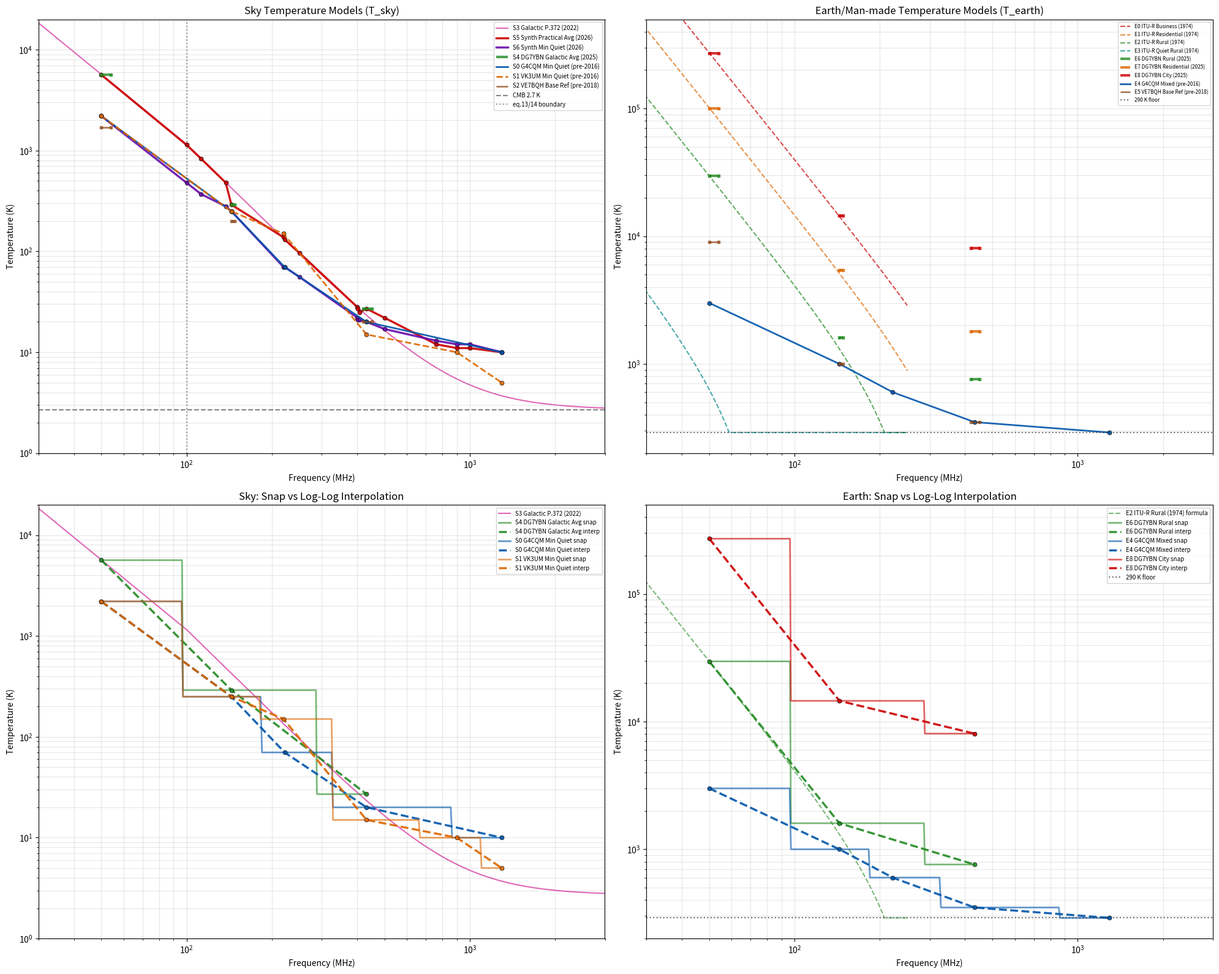

Write Python code to recreate this figure. (Note: this script raises an exception after producing the figure.)
#!/usr/bin/env python3
"""Plot proposed xnec2c sky and earth noise temperature model selectors.

Labels match ANT_TEMP_SKY_* and ANT_TEMP_EARTH_* enum indices in measurements.h.

Models:
  Sky:   S0 G4CQM Min Quiet, S1 VK3UM Min Quiet, S2 VE7BQH Base Ref, S3 Galactic P.372 (2022),
         S4 DG7YBN Galactic Avg, S5 Synth Practical Avg, S6 Synth Min Quiet, S7 Custom
  Earth: E0 ITU-R Business (1974), E1 ITU-R Residential (1974), E2 ITU-R Rural (1974),
         E3 ITU-R Quiet Rural (1974), E4 G4CQM Mixed, E5 VE7BQH Base Ref,
         E6 DG7YBN Rural, E7 DG7YBN Residential, E8 DG7YBN City, E9 Custom
"""

import numpy as np
import matplotlib.pyplot as plt

# ======================================================================
# Amateur band edges (ITU Region 2)
# ======================================================================
ham_bands = {
    50.0:   (50.0, 54.0),
    100.0:  (99.0, 101.0),
    112.5:  (111.5, 113.5),
    137.5:  (136.5, 138.5),
    144.0:  (144.0, 148.0),
    220.0:  (220.0, 225.0),
    222.0:  (222.0, 225.0),
    250.0:  (249.0, 251.0),
    401.0:  (400.0, 402.0),
    402.5:  (401.5, 403.5),
    408.0:  (407.0, 409.0),
    432.0:  (420.0, 450.0),
    500.0:  (499.0, 501.0),
    761.0:  (760.0, 762.0),
    900.0:  (902.0, 928.0),
    1000.0: (999.0, 1001.0),
    1296.0: (1240.0, 1300.0),
}


# ======================================================================
# Sky model data
# ======================================================================

# S0: G4CQM Minimum Quiet (pre-2016)
s0_mhz = np.array([50.0, 144.0, 222.0, 432.0, 1296.0])
s0_sky = np.array([2200.0, 250.0, 70.0, 20.0, 10.0])

# S1: VK3UM Documented Minimum (pre-2016)
s1_mhz = np.array([50.0, 144.0, 220.0, 432.0, 900.0, 1296.0])
s1_sky = np.array([2200.0, 250.0, 150.0, 15.0, 10.0, 5.0])

# S2: VE7BQH Base Reference (pre-2018, frozen)
s2_mhz = np.array([50.0, 144.0, 432.0])
s2_sky = np.array([1700.0, 200.0, 20.0])

# S3: Galactic formula (P.372-16 eq.13/14)
# Computed below as function

# S4: DG7YBN Galactic Average (2025-08-29)
s4_mhz = np.array([50.0, 144.0, 432.0])
s4_sky = np.array([5640.0, 290.0, 27.0])

# S5: Synthesized Practical Average (2026-04)
s5_mhz = np.array([50.0, 100.0, 112.5, 137.5, 144.0, 220.0, 222.0, 250.0,
                    401.0, 402.5, 408.0, 432.0, 500.0, 761.0, 900.0,
                    1000.0, 1296.0])
s5_sky = np.array([5640.0, 1139.0, 830.0, 480.0, 290.0, 138.0, 131.0, 97.0,
                   28.0, 27.0, 25.0, 27.0, 22.0, 12.0, 11.0, 11.0, 10.0])

# S6: Synthesized Minimum Quiet (2026-04)
s6_mhz = np.array([50.0, 100.0, 112.5, 137.5, 144.0, 220.0, 222.0, 250.0,
                    401.0, 402.5, 408.0, 432.0, 500.0, 761.0, 900.0,
                    1000.0, 1296.0])
s6_sky = np.array([2200.0, 480.0, 370.0, 280.0, 250.0, 70.0, 70.0, 56.0,
                   22.0, 21.0, 21.0, 20.0, 17.0, 13.0, 12.0, 12.0, 10.0])


# ======================================================================
# Earth model data
# ======================================================================

# E0-E3: ITU formula coefficients
itu_coeffs = {
    'E0 ITU-R Business (1974)':    (76.8, 27.7),
    'E1 ITU-R Residential (1974)': (72.5, 27.7),
    'E2 ITU-R Rural (1974)':       (67.2, 27.7),
    'E3 ITU-R Quiet Rural (1974)': (53.6, 28.6),
}

# E4: G4CQM Mixed (pre-2016)
e4_mhz = np.array([50.0, 144.0, 222.0, 432.0, 1296.0])
e4_earth = np.array([3000.0, 1000.0, 600.0, 350.0, 290.0])

# E5: VE7BQH Base Reference (pre-2018, frozen)
e5_mhz = np.array([50.0, 144.0, 432.0])
e5_earth = np.array([9000.0, 1000.0, 350.0])

# E6: DG7YBN Rural (2025-08-29)
e6_mhz = np.array([50.0, 144.0, 432.0])
e6_earth = np.array([29640.0, 1600.0, 760.0])

# E7: DG7YBN Residential (2025-08-29)
e7_mhz = np.array([50.0, 144.0, 432.0])
e7_earth = np.array([100600.0, 5400.0, 1800.0])

# E8: DG7YBN City (2025-08-29)
e8_mhz = np.array([50.0, 144.0, 432.0])
e8_earth = np.array([271000.0, 14550.0, 8050.0])


# ======================================================================
# Functions
# ======================================================================

def galactic_sky(freq):
    """ITU-R P.372-16 galactic noise: eq.13 (<100 MHz), eq.14 (>100 MHz)."""
    result = np.zeros_like(freq)
    fam_100 = 52.0 - 23.0 * np.log10(100.0)
    t_100 = 290.0 * 10.0 ** (fam_100 / 10.0)
    for i, f in enumerate(freq):
        if f <= 100.0:
            fam = 52.0 - 23.0 * np.log10(f)
            result[i] = 290.0 * 10.0 ** (fam / 10.0)
        else:
            result[i] = (t_100 - 2.7) * (f / 100.0) ** (-2.75) + 2.7
    return result


def itu_earth(freq, c, d):
    """ITU-R P.372-16 man-made noise temperature, 290 K floor."""
    fam = c - d * np.log10(freq)
    t = 290.0 * (10.0 ** (fam / 10.0) - 1.0)
    return np.maximum(t, 290.0)


def log_interp(freq, tbl_mhz, tbl_val):
    """Log-log interpolation with edge clamping."""
    lf = np.log10(freq)
    lt = np.log10(tbl_mhz)
    lv = np.log10(tbl_val)
    result = np.zeros_like(freq)
    for i, f in enumerate(lf):
        if f <= lt[0]:
            result[i] = tbl_val[0]
        elif f >= lt[-1]:
            result[i] = tbl_val[-1]
        else:
            idx = np.searchsorted(lt, f) - 1
            t = (f - lt[idx]) / (lt[idx + 1] - lt[idx])
            result[i] = 10.0 ** (lv[idx] + t * (lv[idx + 1] - lv[idx]))
    return result


def snap_nearest(freq, tbl_mhz, tbl_val):
    """Nearest-band snap."""
    result = np.zeros_like(freq)
    for i, f in enumerate(freq):
        idx = np.argmin(np.abs(f - tbl_mhz))
        result[i] = tbl_val[idx]
    return result


def draw_snap_bars(ax, tbl_mhz, tbl_val, color, label, alpha=0.8, lw=3):
    """Draw horizontal bars at ham band edges for snap model."""
    labeled = False
    for freq, temp in zip(tbl_mhz, tbl_val):
        if freq in ham_bands:
            lo, hi = ham_bands[freq]
        else:
            lo, hi = freq * 0.98, freq * 1.02
        lbl = label if not labeled else None
        labeled = True
        ax.hlines(temp, lo, hi, colors=color, linewidths=lw, alpha=alpha,
                  label=lbl)
        ax.plot([lo, hi], [temp, temp], 's', markersize=3, color=color,
                alpha=alpha)


def draw_interp_curve(ax, tbl_mhz, tbl_val, color, label, ls='-', lw=2,
                      alpha=0.9, freq_range=None):
    """Draw log-log interpolated curve between anchors."""
    if freq_range is None:
        freq_range = (tbl_mhz[0], tbl_mhz[-1])
    freqs = np.logspace(np.log10(freq_range[0]),
                        np.log10(freq_range[1]), 500)
    vals = log_interp(freqs, tbl_mhz, tbl_val)
    ax.plot(freqs, vals, ls, linewidth=lw, color=color, alpha=alpha,
            label=label)

    # Anchor dots
    ax.plot(tbl_mhz, tbl_val, 'o', markersize=5, color=color, alpha=alpha,
            markeredgecolor='black', markeredgewidth=0.5)


# ======================================================================
# Frequency grids
# ======================================================================
sweep_full = np.logspace(np.log10(0.3), np.log10(3000.0), 800)
sweep_itu = np.logspace(np.log10(0.3), np.log10(250.0), 400)


# ======================================================================
# Colors
# ======================================================================
sky_colors = {
    'S0': '#0055AA',    # G4CQM min — dark blue
    'S1': '#DD6600',    # VK3UM min — burnt orange
    'S2': '#8B4513',    # Base Ref — saddle brown
    'S3': '#CC0088',    # Galactic formula — magenta
    'S4': '#228B22',    # DG7YBN avg — forest green
    'S5': '#CC0000',    # Synth avg — dark red
    'S6': '#6A0DAD',    # Synth min — deep purple
}

earth_colors = {
    'E0': '#CC0000',    # ITU Business — dark red dashed
    'E1': '#DD6600',    # ITU Residential — burnt orange dashed
    'E2': '#228B22',    # ITU Rural — forest green dashed
    'E3': '#008888',    # ITU Quiet Rural — dark teal
    'E4': '#0055AA',    # G4CQM mixed — dark blue
    'E5': '#8B4513',    # Base Ref — saddle brown
    'E6': '#228B22',    # DG7YBN Rural — forest green
    'E7': '#DD6600',    # DG7YBN Residential — burnt orange
    'E8': '#CC0000',    # DG7YBN City — dark red
}


# ======================================================================
# Figure: 2x2 panels
# ======================================================================
fig, ((ax1, ax2), (ax3, ax4)) = plt.subplots(2, 2, figsize=(20, 16))

# --- Panel 1: All sky models ---
ax1.set_title('Sky Temperature Models (T_sky)')
ax1.set_xlabel('Frequency (MHz)')
ax1.set_ylabel('Temperature (K)')
ax1.set_xscale('log')
ax1.set_yscale('log')
ax1.grid(True, which='both', alpha=0.3)

# S3: Galactic formula (continuous background)
ax1.plot(sweep_full, galactic_sky(sweep_full), '-', linewidth=1.5,
         color=sky_colors['S3'], alpha=0.6, label='S3 Galactic P.372 (2022)',
         zorder=1)

# S5: Synthesized avg (interp curve)
draw_interp_curve(ax1, s5_mhz, s5_sky, sky_colors['S5'],
                  'S5 Synth Practical Avg (2026)', lw=2.5)

# S6: Synthesized min (interp curve)
draw_interp_curve(ax1, s6_mhz, s6_sky, sky_colors['S6'],
                  'S6 Synth Min Quiet (2026)', lw=2.5)

# S4: DG7YBN avg (snap bars)
draw_snap_bars(ax1, s4_mhz, s4_sky, sky_colors['S4'],
               'S4 DG7YBN Galactic Avg (2025)')

# S0: G4CQM min (interp curve)
draw_interp_curve(ax1, s0_mhz, s0_sky, sky_colors['S0'],
                  'S0 G4CQM Min Quiet (pre-2016)')

# S1: VK3UM min (interp curve)
draw_interp_curve(ax1, s1_mhz, s1_sky, sky_colors['S1'],
                  'S1 VK3UM Min Quiet (pre-2016)', ls='--')

# S2: Base Ref (snap bars, faded)
draw_snap_bars(ax1, s2_mhz, s2_sky, sky_colors['S2'],
               'S2 VE7BQH Base Ref (pre-2018)', alpha=0.7, lw=2)

ax1.axhline(y=2.7, color='#333333', linestyle='--', alpha=0.6,
            label='CMB 2.7 K')
ax1.axvline(x=100, color='#333333', linestyle=':', alpha=0.5,
            label='eq.13/14 boundary')

ax1.legend(loc='upper right', fontsize=7)
ax1.set_xlim(30, 3000)
ax1.set_ylim(1, 20000)


# --- Panel 2: All earth models ---
ax2.set_title('Earth/Man-made Temperature Models (T_earth)')
ax2.set_xlabel('Frequency (MHz)')
ax2.set_ylabel('Temperature (K)')
ax2.set_xscale('log')
ax2.set_yscale('log')
ax2.grid(True, which='both', alpha=0.3)

# E0-E3: ITU formula curves (background)
for name, (c, d) in itu_coeffs.items():
    key = name[:2]
    ax2.plot(sweep_itu, itu_earth(sweep_itu, c, d), '--', linewidth=1.5,
             color=earth_colors[key], alpha=0.7, label=name)

# E6: DG7YBN Rural (snap bars)
draw_snap_bars(ax2, e6_mhz, e6_earth, earth_colors['E6'],
               'E6 DG7YBN Rural (2025)')

# E7: DG7YBN Residential (snap bars)
draw_snap_bars(ax2, e7_mhz, e7_earth, earth_colors['E7'],
               'E7 DG7YBN Residential (2025)')

# E8: DG7YBN City (snap bars)
draw_snap_bars(ax2, e8_mhz, e8_earth, earth_colors['E8'],
               'E8 DG7YBN City (2025)')

# E4: G4CQM mixed (interp curve)
draw_interp_curve(ax2, e4_mhz, e4_earth, earth_colors['E4'],
                  'E4 G4CQM Mixed (pre-2016)')

# E5: Base Ref (snap bars, faded)
draw_snap_bars(ax2, e5_mhz, e5_earth, earth_colors['E5'],
               'E5 VE7BQH Base Ref (pre-2018)', alpha=0.7, lw=2)

ax2.axhline(y=290, color='#333333', linestyle=':', alpha=0.7, label='290 K floor')

ax2.legend(loc='upper right', fontsize=6)
ax2.set_xlim(30, 3000)
ax2.set_ylim(200, 500000)


# --- Panel 3: Sky interpolation method comparison ---
ax3.set_title('Sky: Snap vs Log-Log Interpolation')
ax3.set_xlabel('Frequency (MHz)')
ax3.set_ylabel('Temperature (K)')
ax3.set_xscale('log')
ax3.set_yscale('log')
ax3.grid(True, which='both', alpha=0.3)

# S3 galactic formula as reference
ax3.plot(sweep_full, galactic_sky(sweep_full), '-', linewidth=1.5,
         color=sky_colors['S3'], alpha=0.6, label='S3 Galactic P.372 (2022)')

# S4: DG7YBN — snap staircase + interp curve
sweep_s4 = np.logspace(np.log10(50), np.log10(432), 300)
ax3.plot(sweep_s4, snap_nearest(sweep_s4, s4_mhz, s4_sky), '-',
         linewidth=2, color=sky_colors['S4'], alpha=0.6,
         label='S4 DG7YBN Galactic Avg snap')
draw_interp_curve(ax3, s4_mhz, s4_sky, sky_colors['S4'],
                  'S4 DG7YBN Galactic Avg interp', ls='--', lw=2.5, alpha=0.9)

# S0: G4CQM — snap staircase + interp curve
sweep_s0 = np.logspace(np.log10(50), np.log10(1296), 300)
ax3.plot(sweep_s0, snap_nearest(sweep_s0, s0_mhz, s0_sky), '-',
         linewidth=2, color=sky_colors['S0'], alpha=0.6,
         label='S0 G4CQM Min Quiet snap')
draw_interp_curve(ax3, s0_mhz, s0_sky, sky_colors['S0'],
                  'S0 G4CQM Min Quiet interp', ls='--', lw=2.5, alpha=0.9)

# S1: VK3UM — snap + interp
sweep_s1 = np.logspace(np.log10(50), np.log10(1296), 300)
ax3.plot(sweep_s1, snap_nearest(sweep_s1, s1_mhz, s1_sky), '-',
         linewidth=2, color=sky_colors['S1'], alpha=0.6,
         label='S1 VK3UM Min Quiet snap')
draw_interp_curve(ax3, s1_mhz, s1_sky, sky_colors['S1'],
                  'S1 VK3UM Min Quiet interp', ls='--', lw=2.5, alpha=0.9)

ax3.legend(loc='upper right', fontsize=7)
ax3.set_xlim(30, 3000)
ax3.set_ylim(1, 20000)


# --- Panel 4: Earth interpolation method comparison ---
ax4.set_title('Earth: Snap vs Log-Log Interpolation')
ax4.set_xlabel('Frequency (MHz)')
ax4.set_ylabel('Temperature (K)')
ax4.set_xscale('log')
ax4.set_yscale('log')
ax4.grid(True, which='both', alpha=0.3)

# ITU Rural as reference
ax4.plot(sweep_itu, itu_earth(sweep_itu, 67.2, 27.7), '--', linewidth=1.5,
         color=earth_colors['E2'], alpha=0.6, label='E2 ITU-R Rural (1974) formula')

# E6: DG7YBN Rural — snap + interp
sweep_e6 = np.logspace(np.log10(50), np.log10(432), 300)
ax4.plot(sweep_e6, snap_nearest(sweep_e6, e6_mhz, e6_earth), '-',
         linewidth=2, color=earth_colors['E6'], alpha=0.6,
         label='E6 DG7YBN Rural snap')
draw_interp_curve(ax4, e6_mhz, e6_earth, earth_colors['E6'],
                  'E6 DG7YBN Rural interp', ls='--', lw=2.5, alpha=0.9)

# E4: G4CQM — snap + interp
sweep_e4 = np.logspace(np.log10(50), np.log10(1296), 300)
ax4.plot(sweep_e4, snap_nearest(sweep_e4, e4_mhz, e4_earth), '-',
         linewidth=2, color=earth_colors['E4'], alpha=0.6,
         label='E4 G4CQM Mixed snap')
draw_interp_curve(ax4, e4_mhz, e4_earth, earth_colors['E4'],
                  'E4 G4CQM Mixed interp', ls='--', lw=2.5, alpha=0.9)

# E8: DG7YBN City — snap + interp
sweep_e8 = np.logspace(np.log10(50), np.log10(432), 300)
ax4.plot(sweep_e8, snap_nearest(sweep_e8, e8_mhz, e8_earth), '-',
         linewidth=2, color=earth_colors['E8'], alpha=0.6,
         label='E8 DG7YBN City snap')
draw_interp_curve(ax4, e8_mhz, e8_earth, earth_colors['E8'],
                  'E8 DG7YBN City interp', ls='--', lw=2.5, alpha=0.9)

ax4.axhline(y=290, color='#333333', linestyle=':', alpha=0.7, label='290 K floor')

ax4.legend(loc='upper right', fontsize=7)
ax4.set_xlim(30, 3000)
ax4.set_ylim(200, 500000)


plt.tight_layout()
plt.savefig('debug/proposed_models.png', dpi=150)
print("Plot saved to debug/proposed_models.png")
plt.show()


# ======================================================================
# Text summary: all models with anchor values
# ======================================================================
print("\n=== Sky Models ===")
sky_models = [
    ('S0', 'G4CQM Min Quiet (pre-2016)', s0_mhz, s0_sky, 'interp'),
    ('S1', 'VK3UM Min Quiet (pre-2016)', s1_mhz, s1_sky, 'interp'),
    ('S2', 'VE7BQH Base Ref (pre-2018)', s2_mhz, s2_sky, 'snap'),
    ('S3', 'Galactic P.372 (2022)', None, None, 'formula'),
    ('S4', 'DG7YBN Galactic Avg (2025)', s4_mhz, s4_sky, 'snap'),
    ('S5', 'Synth Practical Avg (2026)', s5_mhz, s5_sky, 'interp'),
    ('S6', 'Synth Min Quiet (2026)', s6_mhz, s6_sky, 'interp'),
]

for sid, name, mhz, vals, method in sky_models:
    print(f"\n  {sid}: {name}  [method: {method}]")
    if mhz is not None:
        for f, v in zip(mhz, vals):
            gal = galactic_sky(np.array([f]))[0]
            ratio = v / gal
            print(f"    {f:8.1f} MHz  {v:8.1f} K  (galactic={gal:.0f}, ratio={ratio:.2f})")
    else:
        print("    Continuous: eq.13 (<100 MHz), eq.14 (>100 MHz)")
        for f in [50, 100, 144, 222, 432, 900, 1296]:
            gal = galactic_sky(np.array([float(f)]))[0]
            print(f"    {f:8.0f} MHz  {gal:8.1f} K")

print("\n=== Earth Models ===")
earth_models = [
    ('E0', 'ITU-R Business (1974)', 76.8, 27.7, 'formula'),
    ('E1', 'ITU-R Residential (1974)', 72.5, 27.7, 'formula'),
    ('E2', 'ITU-R Rural (1974)', 67.2, 27.7, 'formula'),
    ('E3', 'ITU-R Quiet Rural (1974)', 53.6, 28.6, 'formula'),
    ('E4', 'G4CQM Mixed (pre-2016)', e4_mhz, e4_earth, 'interp'),
    ('E5', 'VE7BQH Base Ref (pre-2018)', e5_mhz, e5_earth, 'snap'),
    ('E6', 'DG7YBN Rural (2025)', e6_mhz, e6_earth, 'snap'),
    ('E7', 'DG7YBN Residential (2025)', e7_mhz, e7_earth, 'snap'),
    ('E8', 'DG7YBN City (2025)', e8_mhz, e8_earth, 'snap'),
]

for eid, name, p1, p2, method in earth_models:
    print(f"\n  {eid}: {name}  [method: {method}]")
    if method == 'formula':
        c, d = p1, p2
        print(f"    F_am = {c} - {d}*log10(f)")
        fa_floor = 10.0 * np.log10(2.0)
        f_floor = 10.0 ** ((c - fa_floor) / d)
        print(f"    Floor activation: {f_floor:.1f} MHz")
        for f in [50, 100, 144, 222, 432, 900, 1296]:
            t = max(290.0 * (10.0 ** ((c - d * np.log10(f)) / 10.0) - 1.0),
                    290.0)
            print(f"    {f:8.0f} MHz  {t:10.1f} K"
                  f"{'  (at floor)' if t <= 290.01 else ''}")
    else:
        mhz, vals = p1, p2
        for f, v in zip(mhz, vals):
            print(f"    {f:8.1f} MHz  {v:10.1f} K")

print("\n  S7: Custom  [user-defined constant]")
print("  E9: Custom  [user-defined constant]")
